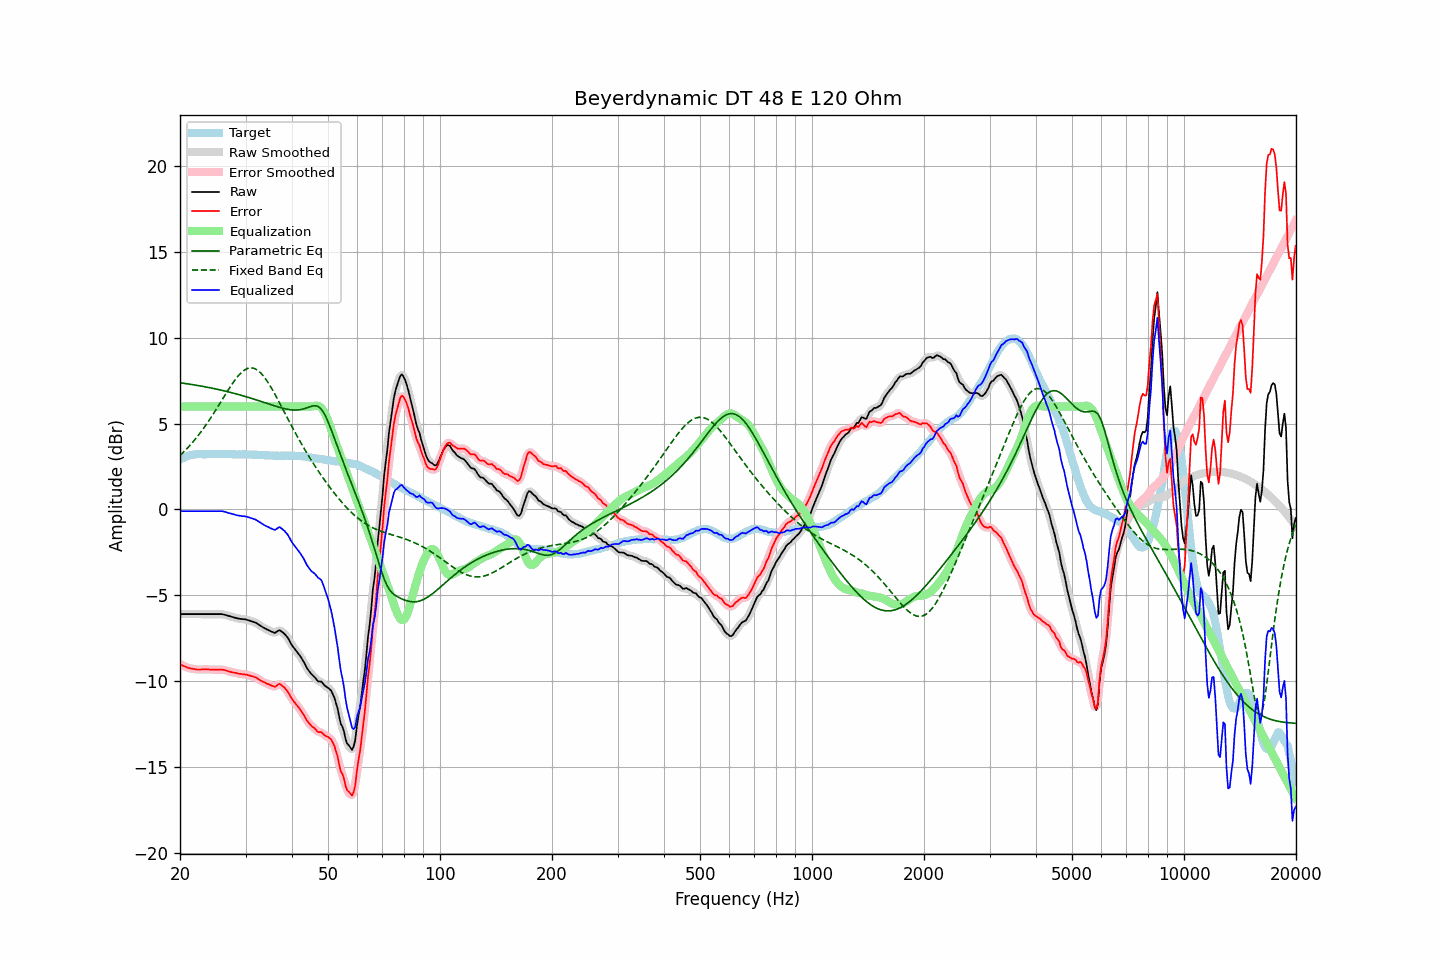

Source data for this figure (header and first rows):
frequency, raw, error, smoothed, error_smoothed, equalization, parametric_eq, fixed_band_eq, equalized_raw, equalized_smoothed, target
20.00, -6.10, -9.01, -6.10, -9.01, 6.00, 7.38, 3.15, -0.10, -0.10, 2.91
20.20, -6.10, -9.06, -6.10, -9.06, 6.00, 7.37, 3.24, -0.10, -0.10, 2.96
20.40, -6.10, -9.11, -6.10, -9.11, 6.00, 7.36, 3.32, -0.10, -0.10, 3.01
20.61, -6.10, -9.14, -6.10, -9.15, 6.00, 7.34, 3.42, -0.10, -0.10, 3.04
20.81, -6.10, -9.19, -6.10, -9.19, 6.00, 7.33, 3.51, -0.10, -0.10, 3.09
21.02, -6.10, -9.23, -6.10, -9.22, 6.00, 7.31, 3.62, -0.10, -0.10, 3.13
21.23, -6.10, -9.25, -6.10, -9.25, 6.00, 7.30, 3.72, -0.10, -0.10, 3.15
21.44, -6.10, -9.27, -6.10, -9.27, 6.00, 7.29, 3.82, -0.10, -0.10, 3.17
21.66, -6.10, -9.29, -6.10, -9.29, 6.00, 7.27, 3.93, -0.10, -0.10, 3.19
21.87, -6.10, -9.30, -6.10, -9.30, 6.00, 7.26, 4.04, -0.10, -0.10, 3.20
22.09, -6.10, -9.32, -6.10, -9.32, 6.00, 7.24, 4.15, -0.10, -0.10, 3.22
22.31, -6.10, -9.33, -6.10, -9.32, 6.00, 7.22, 4.27, -0.10, -0.10, 3.23
22.54, -6.10, -9.33, -6.10, -9.33, 6.00, 7.21, 4.39, -0.10, -0.10, 3.23
22.76, -6.10, -9.33, -6.10, -9.32, 6.00, 7.19, 4.52, -0.10, -0.10, 3.23
22.99, -6.10, -9.32, -6.10, -9.32, 6.00, 7.17, 4.64, -0.10, -0.10, 3.22
23.22, -6.10, -9.31, -6.10, -9.32, 6.00, 7.16, 4.77, -0.10, -0.10, 3.22
23.45, -6.10, -9.31, -6.10, -9.31, 6.00, 7.14, 4.90, -0.10, -0.10, 3.21
23.69, -6.10, -9.32, -6.10, -9.32, 6.00, 7.12, 5.04, -0.10, -0.10, 3.22
23.92, -6.10, -9.32, -6.10, -9.33, 6.00, 7.10, 5.18, -0.10, -0.10, 3.22
24.16, -6.10, -9.33, -6.10, -9.33, 6.00, 7.08, 5.32, -0.10, -0.10, 3.23
24.40, -6.10, -9.34, -6.10, -9.33, 6.00, 7.07, 5.46, -0.10, -0.10, 3.24
24.65, -6.10, -9.33, -6.10, -9.33, 6.00, 7.05, 5.61, -0.10, -0.10, 3.23
24.89, -6.10, -9.33, -6.10, -9.33, 6.00, 7.03, 5.75, -0.10, -0.10, 3.23
25.14, -6.10, -9.33, -6.10, -9.33, 6.00, 7.01, 5.90, -0.10, -0.10, 3.23
25.39, -6.10, -9.34, -6.10, -9.33, 6.00, 6.99, 6.05, -0.10, -0.10, 3.24
25.65, -6.10, -9.34, -6.10, -9.33, 6.00, 6.96, 6.21, -0.10, -0.10, 3.24
25.91, -6.10, -9.32, -6.10, -9.33, 6.00, 6.94, 6.36, -0.10, -0.10, 3.23
26.16, -6.12, -9.34, -6.12, -9.34, 6.00, 6.92, 6.51, -0.12, -0.12, 3.22
26.43, -6.14, -9.36, -6.14, -9.36, 6.00, 6.90, 6.66, -0.14, -0.14, 3.22
26.69, -6.17, -9.39, -6.17, -9.39, 6.00, 6.88, 6.81, -0.17, -0.17, 3.22
26.96, -6.20, -9.43, -6.19, -9.42, 6.00, 6.85, 6.96, -0.20, -0.19, 3.23
27.23, -6.22, -9.45, -6.22, -9.45, 6.00, 6.83, 7.11, -0.22, -0.22, 3.23
27.50, -6.25, -9.48, -6.25, -9.48, 6.00, 6.81, 7.25, -0.25, -0.25, 3.23
27.77, -6.28, -9.50, -6.28, -9.50, 6.00, 6.78, 7.39, -0.28, -0.28, 3.22
28.05, -6.30, -9.51, -6.30, -9.51, 6.00, 6.76, 7.52, -0.30, -0.30, 3.22
28.33, -6.33, -9.53, -6.33, -9.54, 6.00, 6.73, 7.64, -0.33, -0.33, 3.20
28.62, -6.35, -9.55, -6.35, -9.55, 6.00, 6.71, 7.76, -0.35, -0.35, 3.20
28.90, -6.37, -9.58, -6.37, -9.57, 6.00, 6.68, 7.86, -0.37, -0.37, 3.21
29.19, -6.38, -9.58, -6.38, -9.59, 6.00, 6.65, 7.96, -0.38, -0.38, 3.20
29.48, -6.39, -9.61, -6.39, -9.60, 6.00, 6.63, 8.04, -0.39, -0.39, 3.22
29.78, -6.40, -9.60, -6.40, -9.61, 6.00, 6.60, 8.12, -0.40, -0.40, 3.21
30.08, -6.41, -9.62, -6.41, -9.62, 6.00, 6.57, 8.17, -0.41, -0.41, 3.21
30.38, -6.44, -9.64, -6.44, -9.64, 6.00, 6.54, 8.22, -0.44, -0.44, 3.20
30.68, -6.47, -9.67, -6.47, -9.67, 6.00, 6.52, 8.24, -0.47, -0.47, 3.20
30.99, -6.50, -9.70, -6.50, -9.70, 6.00, 6.49, 8.25, -0.50, -0.50, 3.20
31.30, -6.53, -9.72, -6.53, -9.72, 6.00, 6.46, 8.24, -0.53, -0.53, 3.20
31.61, -6.56, -9.75, -6.56, -9.75, 6.00, 6.43, 8.22, -0.56, -0.56, 3.19
31.93, -6.59, -9.78, -6.60, -9.78, 6.00, 6.40, 8.18, -0.59, -0.60, 3.19
32.24, -6.65, -9.83, -6.65, -9.83, 6.00, 6.37, 8.13, -0.65, -0.65, 3.18
32.57, -6.71, -9.89, -6.71, -9.89, 6.00, 6.34, 8.06, -0.71, -0.71, 3.19
32.89, -6.78, -9.96, -6.78, -9.96, 6.00, 6.31, 7.98, -0.78, -0.78, 3.18
33.22, -6.84, -10.01, -6.84, -10.01, 6.00, 6.28, 7.87, -0.84, -0.84, 3.17
33.55, -6.89, -10.06, -6.89, -10.06, 6.00, 6.24, 7.76, -0.89, -0.89, 3.17
33.89, -6.94, -10.09, -6.94, -10.10, 6.00, 6.21, 7.64, -0.94, -0.94, 3.16
34.23, -6.99, -10.15, -6.99, -10.14, 6.00, 6.18, 7.51, -0.99, -0.99, 3.16
34.57, -7.03, -10.18, -7.03, -10.18, 6.00, 6.15, 7.36, -1.03, -1.03, 3.15
34.92, -7.08, -10.22, -7.08, -10.22, 6.00, 6.12, 7.21, -1.08, -1.08, 3.15
35.27, -7.12, -10.26, -7.13, -10.27, 6.00, 6.09, 7.05, -1.12, -1.13, 3.14
35.62, -7.16, -10.30, -7.16, -10.31, 6.00, 6.06, 6.89, -1.16, -1.16, 3.14
35.97, -7.20, -10.33, -7.17, -10.31, 6.00, 6.03, 6.72, -1.20, -1.17, 3.14
... 635 more rows
